Photos from the image-classification dataset "intel_64_split" in the GitHub repository RavPraveen/EN3150_Assignment_03. Its 6 classes are: buildings, forest, glacier, mountain, sea, street.

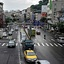
Label: street

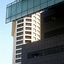
Label: buildings

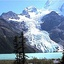
Label: glacier

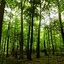
Label: forest

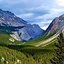
Label: mountain

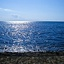
Label: sea
